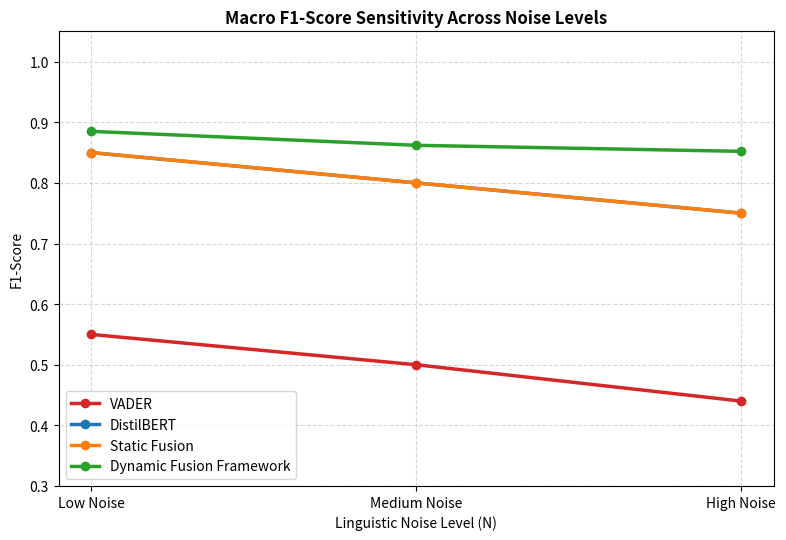

This figure's Python source:
import matplotlib.pyplot as plt
import numpy as np

categories = ['Low Noise', 'Medium Noise', 'High Noise']
models = ['VADER', 'DistilBERT', 'Static Fusion', 'Dynamic Fusion Framework']
colors = {'VADER': '#d62728', 'DistilBERT': '#1f77b4', 'Static Fusion': '#ff7f0e', 'Dynamic Fusion Framework': '#2ca02c'}
f1_data = {
    'VADER': [0.5500, 0.5000, 0.4400],
    'DistilBERT': [0.8500, 0.8000, 0.7500],
    'Static Fusion': [0.8500, 0.8000, 0.7500],
    'Dynamic Fusion Framework': [0.8850, 0.8620, 0.8520]
}

fig, ax = plt.subplots(figsize=(8, 5.5), dpi=300)
for m in models:
    ax.plot(categories, f1_data[m], marker='o', color=colors[m], linewidth=2.5, label=m)
ax.set_title('Macro F1-Score Sensitivity Across Noise Levels', fontsize=12, fontweight='bold')
ax.set_xlabel('Linguistic Noise Level (N)')
ax.set_ylabel('F1-Score')
ax.set_ylim(0.3, 1.05)
ax.grid(True, linestyle='--', alpha=0.5)
ax.legend(loc='lower left')
plt.tight_layout()
plt.savefig('figure5_noise_sensitivity.svg', bbox_inches='tight')
print("Figure 5 generated successfully!")
